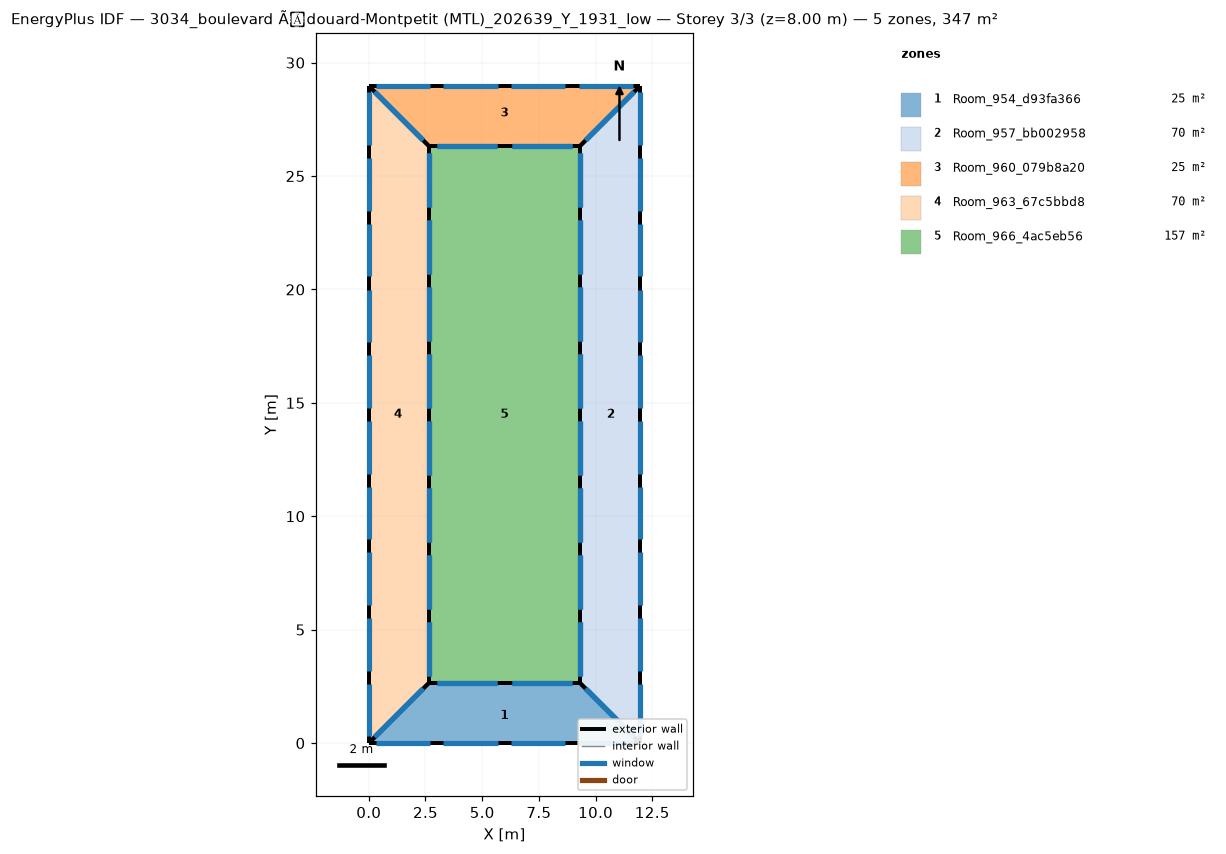
=== STOREY PLAN SPEC (per zone: floor XY polygon, exterior-wall plan segments, windows/doors) ===
zone 1: Room_954_d93fa366  (24.8 m²)
  floor: (9.30, 2.67) (11.96, -0.00) (0.00, -0.00) (2.67, 2.67)
  exterior wall: (9.30, 2.67) – (2.67, 2.67)  [6.6 m]
    window: (8.96, 2.67) – (6.31, 2.67)  [5.3 m²]
    window: (5.65, 2.67) – (3.00, 2.67)  [5.3 m²]
  exterior wall: (2.67, 2.67) – (0.00, -0.00)  [3.8 m]
    window: (2.40, 2.40) – (0.27, 0.27)  [6.0 m²]
  exterior wall: (11.96, 0.00) – (9.30, 2.67)  [3.8 m]
    window: (11.69, 0.27) – (9.56, 2.40)  [6.0 m²]
  exterior wall: (0.00, 0.00) – (11.96, -0.00)  [12.0 m]
    window: (0.30, -0.00) – (2.69, -0.00)  [4.8 m²]
    window: (3.29, -0.00) – (5.68, -0.00)  [4.8 m²]
    window: (6.28, -0.00) – (8.67, -0.00)  [4.8 m²]
    window: (9.27, -0.00) – (11.66, -0.00)  [4.8 m²]
zone 2: Room_957_bb002958  (70.1 m²)
  floor: (11.96, 28.97) (11.96, 0.00) (9.30, 2.67) (9.30, 26.31)
  exterior wall: (9.30, 2.67) – (11.96, 0.00)  [3.8 m]
    window: (9.56, 2.40) – (11.69, 0.27)  [6.0 m²]
  exterior wall: (9.30, 26.31) – (9.30, 2.67)  [23.6 m]
    window: (9.30, 26.01) – (9.30, 23.65)  [4.7 m²]
    window: (9.30, 23.06) – (9.30, 20.69)  [4.7 m²]
    window: (9.30, 20.10) – (9.30, 17.74)  [4.7 m²]
    window: (9.30, 17.15) – (9.30, 14.78)  [4.7 m²]
    window: (9.30, 14.19) – (9.30, 11.83)  [4.7 m²]
    window: (9.30, 11.24) – (9.30, 8.87)  [4.7 m²]
    window: (9.30, 8.28) – (9.30, 5.92)  [4.7 m²]
    window: (9.30, 5.33) – (9.30, 2.96)  [4.7 m²]
  exterior wall: (11.96, 28.97) – (9.30, 26.31)  [3.8 m]
    window: (11.69, 28.71) – (9.56, 26.57)  [6.0 m²]
  exterior wall: (11.96, 0.00) – (11.96, 28.97)  [29.0 m]
    window: (11.96, 0.29) – (11.96, 2.61)  [4.6 m²]
    window: (11.96, 3.19) – (11.96, 5.51)  [4.6 m²]
    window: (11.96, 6.08) – (11.96, 8.40)  [4.6 m²]
    window: (11.96, 8.98) – (11.96, 11.30)  [4.6 m²]
    window: (11.96, 11.88) – (11.96, 14.20)  [4.6 m²]
    window: (11.96, 14.78) – (11.96, 17.09)  [4.6 m²]
    window: (11.96, 17.67) – (11.96, 19.99)  [4.6 m²]
    window: (11.96, 20.57) – (11.96, 22.89)  [4.6 m²]
    window: (11.96, 23.47) – (11.96, 25.79)  [4.6 m²]
    window: (11.96, 26.37) – (11.96, 28.68)  [4.6 m²]
zone 3: Room_960_079b8a20  (24.8 m²)
  floor: (11.96, 28.97) (9.30, 26.31) (2.67, 26.31) (0.00, 28.97)
  exterior wall: (9.30, 26.31) – (11.96, 28.97)  [3.8 m]
    window: (9.56, 26.57) – (11.69, 28.71)  [6.0 m²]
  exterior wall: (2.67, 26.31) – (9.30, 26.31)  [6.6 m]
    window: (3.00, 26.31) – (5.65, 26.31)  [5.3 m²]
    window: (6.31, 26.31) – (8.96, 26.31)  [5.3 m²]
  exterior wall: (0.00, 28.97) – (2.67, 26.31)  [3.8 m]
    window: (0.27, 28.71) – (2.40, 26.57)  [6.0 m²]
  exterior wall: (11.96, 28.97) – (0.00, 28.97)  [12.0 m]
    window: (11.66, 28.97) – (9.27, 28.97)  [4.8 m²]
    window: (8.67, 28.97) – (6.28, 28.97)  [4.8 m²]
    window: (5.68, 28.97) – (3.29, 28.97)  [4.8 m²]
    window: (2.69, 28.97) – (0.30, 28.97)  [4.8 m²]
zone 4: Room_963_67c5bbd8  (70.1 m²)
  floor: (0.00, 28.97) (2.67, 26.31) (2.67, 2.67) (-0.00, 0.00)
  exterior wall: (2.67, 26.31) – (0.00, 28.97)  [3.8 m]
    window: (2.40, 26.57) – (0.27, 28.71)  [6.0 m²]
  exterior wall: (0.00, 0.00) – (2.67, 2.67)  [3.8 m]
    window: (0.27, 0.27) – (2.40, 2.40)  [6.0 m²]
  exterior wall: (2.67, 2.67) – (2.67, 26.31)  [23.6 m]
    window: (2.67, 2.96) – (2.67, 5.33)  [4.7 m²]
    window: (2.67, 5.92) – (2.67, 8.28)  [4.7 m²]
    window: (2.67, 8.87) – (2.67, 11.24)  [4.7 m²]
    window: (2.67, 11.83) – (2.67, 14.19)  [4.7 m²]
    window: (2.67, 14.78) – (2.67, 17.15)  [4.7 m²]
    window: (2.67, 17.74) – (2.67, 20.10)  [4.7 m²]
    window: (2.67, 20.69) – (2.67, 23.06)  [4.7 m²]
    window: (2.67, 23.65) – (2.67, 26.01)  [4.7 m²]
  exterior wall: (0.00, 28.97) – (-0.00, 0.00)  [29.0 m]
    window: (0.00, 28.68) – (0.00, 26.37)  [4.6 m²]
    window: (0.00, 25.79) – (0.00, 23.47)  [4.6 m²]
    window: (0.00, 22.89) – (0.00, 20.57)  [4.6 m²]
    window: (0.00, 19.99) – (0.00, 17.67)  [4.6 m²]
    window: (0.00, 17.09) – (0.00, 14.78)  [4.6 m²]
    window: (0.00, 14.20) – (0.00, 11.88)  [4.6 m²]
    window: (0.00, 11.30) – (0.00, 8.98)  [4.6 m²]
    window: (0.00, 8.40) – (0.00, 6.08)  [4.6 m²]
    window: (0.00, 5.51) – (0.00, 3.19)  [4.6 m²]
    window: (0.00, 2.61) – (0.00, 0.29)  [4.6 m²]
zone 5: Room_966_4ac5eb56  (156.7 m²)
  floor: (9.30, 26.31) (9.30, 2.67) (2.67, 2.67) (2.67, 26.31)
  exterior wall: (2.67, 26.31) – (2.67, 2.67)  [23.6 m]
    window: (2.67, 26.01) – (2.67, 23.65)  [4.7 m²]
    window: (2.67, 23.06) – (2.67, 20.69)  [4.7 m²]
    window: (2.67, 20.10) – (2.67, 17.74)  [4.7 m²]
    window: (2.67, 17.15) – (2.67, 14.78)  [4.7 m²]
    window: (2.67, 14.19) – (2.67, 11.83)  [4.7 m²]
    window: (2.67, 11.24) – (2.67, 8.87)  [4.7 m²]
    window: (2.67, 8.28) – (2.67, 5.92)  [4.7 m²]
    window: (2.67, 5.33) – (2.67, 2.96)  [4.7 m²]
  exterior wall: (9.30, 26.31) – (2.67, 26.31)  [6.6 m]
    window: (8.96, 26.31) – (6.31, 26.31)  [5.3 m²]
    window: (5.65, 26.31) – (3.00, 26.31)  [5.3 m²]
  exterior wall: (9.30, 2.67) – (9.30, 26.31)  [23.6 m]
    window: (9.30, 2.96) – (9.30, 5.33)  [4.7 m²]
    window: (9.30, 5.92) – (9.30, 8.28)  [4.7 m²]
    window: (9.30, 8.87) – (9.30, 11.24)  [4.7 m²]
    window: (9.30, 11.83) – (9.30, 14.19)  [4.7 m²]
    window: (9.30, 14.78) – (9.30, 17.15)  [4.7 m²]
    window: (9.30, 17.74) – (9.30, 20.10)  [4.7 m²]
    window: (9.30, 20.69) – (9.30, 23.06)  [4.7 m²]
    window: (9.30, 23.65) – (9.30, 26.01)  [4.7 m²]
  exterior wall: (2.67, 2.67) – (9.30, 2.67)  [6.6 m]
    window: (3.00, 2.67) – (5.65, 2.67)  [5.3 m²]
    window: (6.31, 2.67) – (8.96, 2.67)  [5.3 m²]

=== DERIVED (storey summary) ===
Building: 3034_boulevard Ãdouard-Montpetit (MTL)_202639_Y_1931_low
Storey: 3 of 3  (floor level z = 8.00 m)
Storey gross floor area: 346.6 m²
Zones on this storey: 5
  - Room_954_d93fa366: floor 24.8 m²; exterior wall 26.1 m (104.5 m²); 8 window(s) 41.8 m²; WWR 40.0%
  - Room_957_bb002958: floor 70.1 m²; exterior wall 60.2 m (240.6 m²); 20 window(s) 96.3 m²; WWR 40.0%
  - Room_960_079b8a20: floor 24.8 m²; exterior wall 26.1 m (104.5 m²); 8 window(s) 41.8 m²; WWR 40.0%
  - Room_963_67c5bbd8: floor 70.1 m²; exterior wall 60.2 m (240.6 m²); 20 window(s) 96.3 m²; WWR 40.0%
  - Room_966_4ac5eb56: floor 156.7 m²; exterior wall 60.5 m (242.2 m²); 20 window(s) 96.9 m²; WWR 40.0%
Zone adjacency: (none detected)